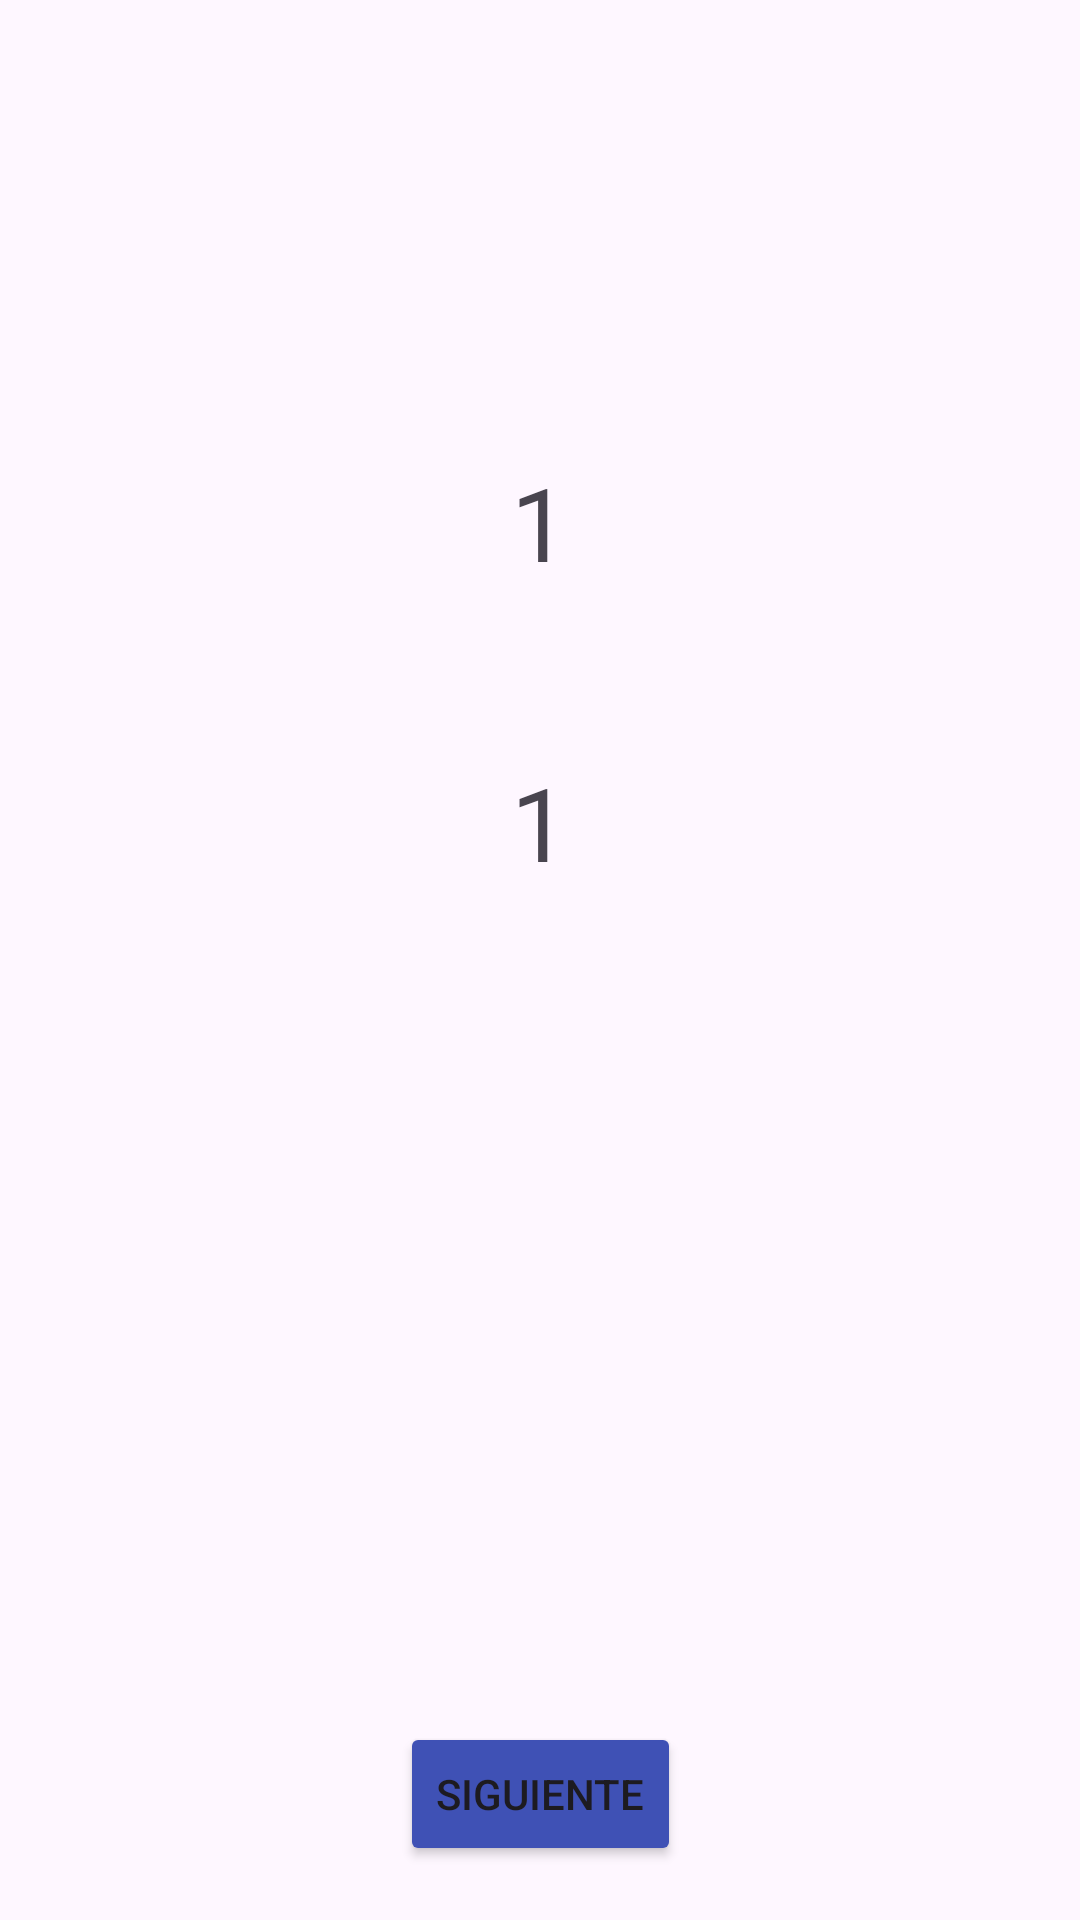

Here is an Android app screen rendered from its layout file. Give the layout XML and the strings, colors and styles it references.
<!-- AndroidManifest.xml: application theme Theme.ASPracticas -->
<!-- res/layout/u3a5_fibonacci.xml -->
<?xml version="1.0" encoding="utf-8"?>
<androidx.constraintlayout.widget.ConstraintLayout xmlns:android="http://schemas.android.com/apk/res/android"
    xmlns:app="http://schemas.android.com/apk/res-auto"
    xmlns:tools="http://schemas.android.com/tools"
    android:layout_width="match_parent"
    android:layout_height="match_parent"
    tools:context=".ut03.u3e5.Fibonacci">

    <TextView
        android:id="@+id/u3a5_primerNumero"
        android:layout_width="200dp"
        android:layout_height="100dp"
        android:layout_marginTop="124dp"
        android:gravity="center"
        android:text="@string/u3a5_valor_uno"
        android:textSize="34sp"
        app:layout_constraintEnd_toEndOf="parent"
        app:layout_constraintHorizontal_bias="0.497"
        app:layout_constraintStart_toStartOf="parent"
        app:layout_constraintTop_toTopOf="parent" />

    <TextView
        android:id="@+id/u3a5_segundoNumero"
        android:layout_width="200dp"
        android:layout_height="100dp"
        android:gravity="center"
        android:text="1"
        android:textSize="34sp"
        app:layout_constraintEnd_toEndOf="@+id/u3a5_primerNumero"
        app:layout_constraintHorizontal_bias="0.0"
        app:layout_constraintStart_toStartOf="@+id/u3a5_primerNumero"
        app:layout_constraintTop_toBottomOf="@+id/u3a5_primerNumero" />

    <Button
        android:id="@+id/u3a5_bt_siguiente"
        android:layout_width="wrap_content"
        android:layout_height="wrap_content"
        android:layout_marginTop="250dp"
        android:backgroundTint="@color/colorPrimary"
        android:text="Siguiente"
        app:layout_constraintEnd_toEndOf="@+id/u3a5_segundoNumero"
        app:layout_constraintHorizontal_bias="0.504"
        app:layout_constraintStart_toStartOf="@+id/u3a5_segundoNumero"
        app:layout_constraintTop_toBottomOf="@+id/u3a5_segundoNumero" />
</androidx.constraintlayout.widget.ConstraintLayout>
<!-- resources referenced by this layout -->
<resources>
  <color name="colorPrimary">#3F51B5</color>
  <string name="u3a5_valor_uno">1</string>
  <style name="Theme.ASPracticas" parent="Base.Theme.ASPracticas" />
  <style name="Base.Theme.ASPracticas" parent="Theme.Material3.DayNight.NoActionBar">
          
          
      </style>
</resources>
